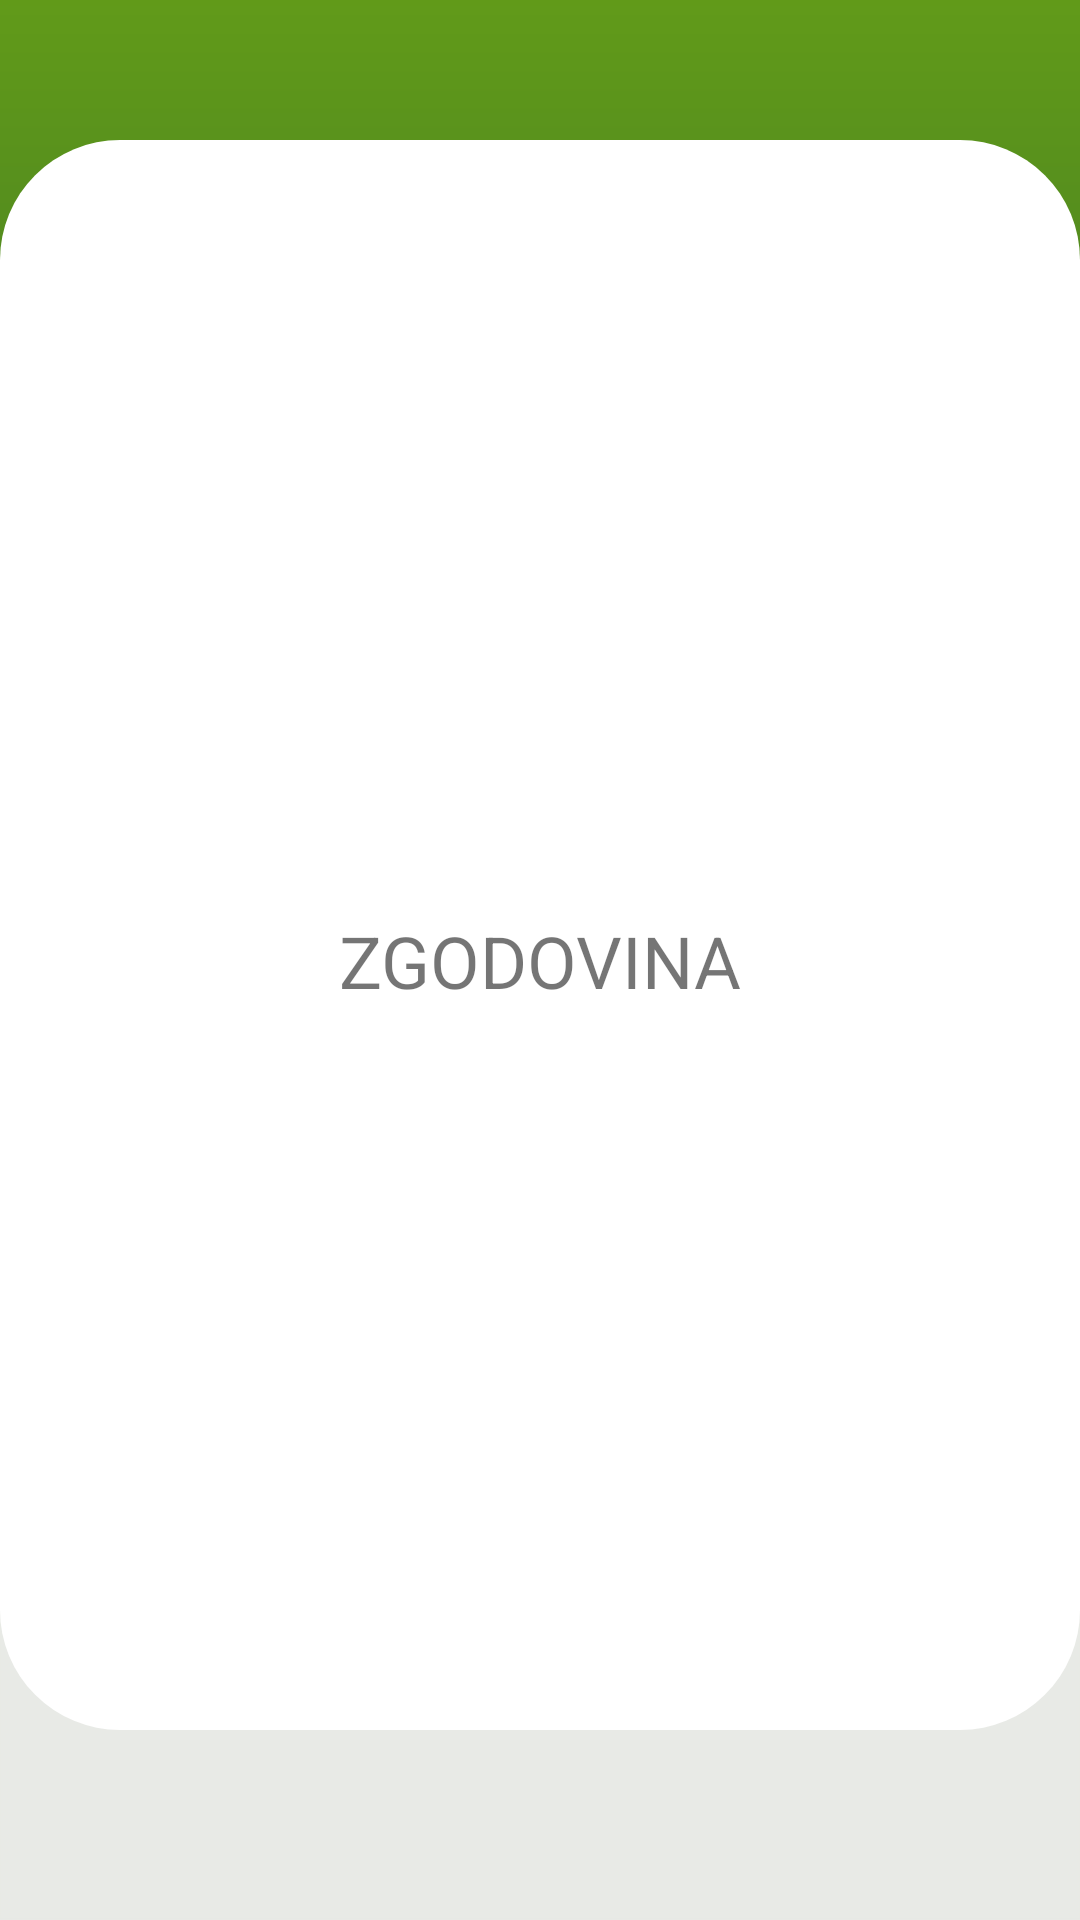

Here is an Android app screen rendered from its layout file. Give the layout XML and the strings, colors and styles it references.
<!-- AndroidManifest.xml: application theme AppTheme -->
<!-- res/layout/history.xml -->
<?xml version="1.0" encoding="utf-8"?>
<androidx.constraintlayout.widget.ConstraintLayout xmlns:android="http://schemas.android.com/apk/res/android"
    xmlns:app="http://schemas.android.com/apk/res-auto"
    xmlns:tools="http://schemas.android.com/tools"
    android:id="@+id/history"
    android:layout_width="match_parent"
    android:layout_height="match_parent"
    android:background="@drawable/bg_background"
    tools:context=".controllers.History">

    <TableLayout
        android:layout_width="360dp"
        android:layout_height="530dp"
        android:background="@drawable/bg_placeholder_big"
        app:layout_constraintBottom_toBottomOf="parent"
        app:layout_constraintEnd_toEndOf="parent"
        app:layout_constraintHorizontal_bias="0.521"
        app:layout_constraintStart_toStartOf="parent"
        app:layout_constraintTop_toTopOf="parent"
        app:layout_constraintVertical_bias="0.425" />

    <TextView
        android:id="@+id/textView"
        android:layout_width="wrap_content"
        android:layout_height="wrap_content"
        android:text="ZGODOVINA"
        android:textSize="24sp"
        app:layout_constraintBottom_toBottomOf="parent"
        app:layout_constraintEnd_toEndOf="parent"
        app:layout_constraintStart_toStartOf="parent"
        app:layout_constraintTop_toTopOf="parent" />
</androidx.constraintlayout.widget.ConstraintLayout>
<!-- resources referenced by this layout -->
<resources>
  <!-- drawable bg_background (drawable) -->
  <vector xmlns:android="http://schemas.android.com/apk/res/android"
      xmlns:aapt="http://schemas.android.com/aapt"
      android:width="1280dp"
      android:height="1920dp"
      android:viewportWidth="640"
      android:viewportHeight="640">
    <path
        android:pathData="M0,0L640,0L640,640L0,640L0,0Z"
        android:fillColor="#e8eae6"/>
    <path
        android:fillColor="#FF000000"
        android:pathData="M0,0L640,0L640,640L0,640L0,0Z"
        android:strokeWidth="1"
        android:fillAlpha="0"
        android:strokeColor="#e8eae6"/>
    <path
        android:pathData="M760.29,2.01C760.29,233.68 563,421.77 320,421.77C77,421.77 -120.29,233.68 -120.29,2.01C-120.29,-229.66 77,-417.74 320,-417.74C563,-417.74 760.29,-229.66 760.29,2.01Z">
      <aapt:attr name="android:fillColor">
        <gradient 
            android:startY="-417.74"
            android:startX="320"
            android:endY="421.77"
            android:endX="320"
            android:type="linear">
          <item android:offset="0" android:color="#FFA4DE02"/>
          <item android:offset="1" android:color="#FF1E5631"/>
        </gradient>
      </aapt:attr>
    </path>
  </vector>
  <!-- drawable bg_placeholder_big (drawable) -->
  <?xml version="1.0" encoding="utf-8"?>
  <selector xmlns:android="http://schemas.android.com/apk/res/android">
      <item>
          <shape android:shape="rectangle">
              <solid android:color="@color/white"/>
              <size android:width="350dp" android:height="600dp" />
              <corners  android:bottomLeftRadius="40dp"
                  android:bottomRightRadius="40dp"
                  android:topLeftRadius="40dp"
                  android:topRightRadius="40dp"/>
          </shape>
      </item>
  </selector>
  <style name="AppTheme" parent="Theme.AppCompat.Light.NoActionBar">
      </style>
  <color name="white">#FFFFFF</color>
</resources>
